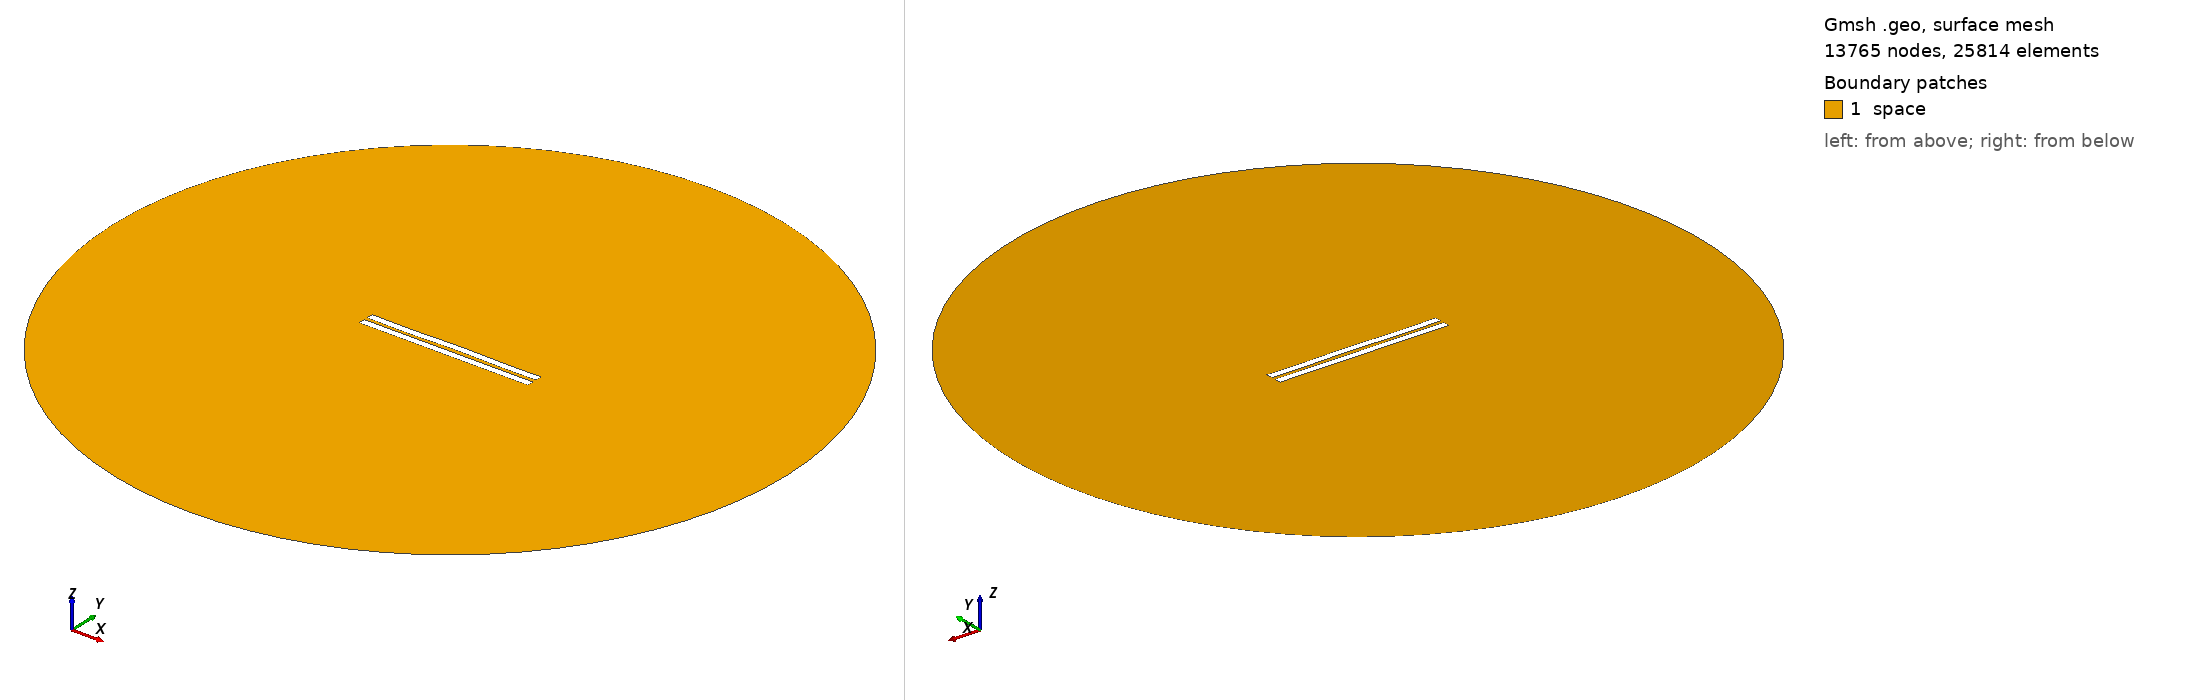

Gmsh geometry script, surface-meshed: 13765 nodes, 25814 surface elements. Boundary patches (legend numbers): 1 space. Left view from above one corner, right view from below the opposite corner. Legend entries are the model's physical surfaces. The drawing asked Gmsh for element sizes between 1% and 20% of the model's largest extent; the script's own settings can give other sizes.

=== 2331.geo (drawn) ===
//---------------------------------------
// Geometry kernel
//---------------------------------------

SetFactory("OpenCASCADE");



//---------------------------------------
// Parameters of the geometry
//---------------------------------------

// Overetch of the upper plate
overetch = 0.0;

// Distance between the plates
distance = 2.25;

// Discretization over the x axis (for the deformation)
nx = 50; 

// Length of the plate
L = 100 - overetch; 

// Number of modes
n = 4; 

// 1st mode coefficient
coeff(1) = 0.07499999999999998;
beta(1) = 0.596864 * 3.1415926535 / L;

// 2nd mode coefficient
coeff(2) = 0.07499999999999998;
beta(2) = 1.49418 * 3.1415926535 / L;

// 3rd mode coefficient
coeff(3) = -0.075;
beta(3) = 2.50025 * 3.1415926535 / L;

// 4th mode coefficient
coeff(4) = -0.15;
beta(4) = 3.49999 * 3.1415926535 / L;



//---------------------------------------
// Upper plate (deformed rectangle)
//---------------------------------------

// Coordiantes of the upper plate
xmin = -50;
xmax = 50 - overetch;

// Height of the upper plate
yheight = 4 - 2 * overetch;

// Indexes of the points
UpperID[] = {};
LowerID[] = {};
LeftID[] = {};
RightID[] = {};

// Point index
p = 1;

// Horizontal edges
For i In {1:nx}
    x = xmin + (i-1)*(xmax - xmin)/(nx-1);

    y_bottom = distance / 2 + overetch;
    For j In {1:n}
        C = (Cosh(beta(j)*L) + Cos(beta(j)*L)) / (Sinh(beta(j)*L) + Sin(beta(j)*L));
        y_bottom  = y_bottom + coeff(j) * (Cosh(beta(j)*(x+50)) - Cos(beta(j)*(x+50)) - C * (Sinh(beta(j)*(x+50)) - Sin(beta(j)*(x+50))));
    EndFor

    y_top = y_bottom + yheight;

    Point(p) = {x, y_top, 0, 1.0};
    UpperID[i] = p;
    p = p + 1;

    Point(p) = {x, y_bottom, 0, 1.0};
    LowerID[i] = p;
    p = p + 1;
EndFor

// Create point lists
UpperPts[] = {}; LowerPts[] = {};
For i In {1:nx}
  UpperPts[] += {UpperID[i]};
  LowerPts[] += {LowerID[i]};
EndFor

// Build splines
Spline(1) = {UpperPts[]};
Spline(2) = {LowerPts[]};
Line(3) = {LowerPts[nx-1], UpperPts[nx-1]};
Line(4) = {LowerPts[0], UpperPts[0]};

// Build the plane surface
Curve Loop(1) = {2, 3, -1, -4};
Plane Surface(1) = {1};



//---------------------------------------
// Lower plate (rectangle)
//---------------------------------------

// Vertices
Point(1001) = {-50, -1, 0, 1.0};
Point(1002) = { 50, -1, 0, 1.0};
Point(1003) = { 50,  -5, 0, 1.0};
Point(1004) = {-50,  -5, 0, 1.0};

// Edges
Line(5) = {1001, 1002};
Line(6) = {1002, 1003};
Line(7) = {1003, 1004};
Line(8) = {1004, 1001};

// Plane surface
Line Loop(2) = {5, 6, 7, 8};
Plane Surface(2) = {2}; 



//---------------------------------------
// Outer (fictious) boundary
//---------------------------------------

// Points
Point(1005) = {0, 0, 0};       // Center
Point(1006) = {200, 0, 0};     // Start point
Point(1007) = {0, 200, 0};     // 90 degrees
Point(1008) = {-200, 0, 0};    // 180 degrees
Point(1009) = {0, -200, 0};    // 270 degrees

// Circle arcs (each needs start, center, end)
Circle(9) = {1006, 1005, 1007};
Circle(10) = {1007, 1005, 1008};
Circle(11) = {1008, 1005, 1009};
Circle(12) = {1009, 1005, 1006};

// Plane surface for the entire domain
Curve Loop(3) = {9, 10, 11, 12};
Surface(3) = {3};

// Subtract the plates from the whole domain to obtain the actual domain where we want to solve the equations
BooleanDifference{ Surface{3}; Delete; }{ Surface{1}; Surface{2}; Delete; }




//---------------------------------------
// Transfinite Lines/Curves
//---------------------------------------

// Set the number of points on the boundaries
r = 7;

// Plates
Transfinite Curve {1, 2} = 50*r Using Progression 1;
Transfinite Curve {3, 4} = 2*r Using Progression 1;
Transfinite Line {5, 7} = 50*r Using Progression 1;
Transfinite Line {6, 8} = 2*r Using Progression 1;

// Outer boundary
Transfinite Line {9, 10, 11, 12} = 20 Using Progression 1;



//---------------------------------------
// Physical groups
//---------------------------------------                

// Physical curves (boundaries)
Physical Line("force_segment", 10) = {2};
Physical Line("upper_plate", 11) = {1, 3, 4};
Physical Line("lower_plate", 12) = {5, 6, 7, 8};
Physical Line("boundary", 20) = {9, 10, 11, 12};

// Physical Surfaces
Physical Surface("space", 30) = {3};



//---------------------------------------
// 6. Generate the Mesh
//---------------------------------------

// 2D mesh generation
Mesh 2;
